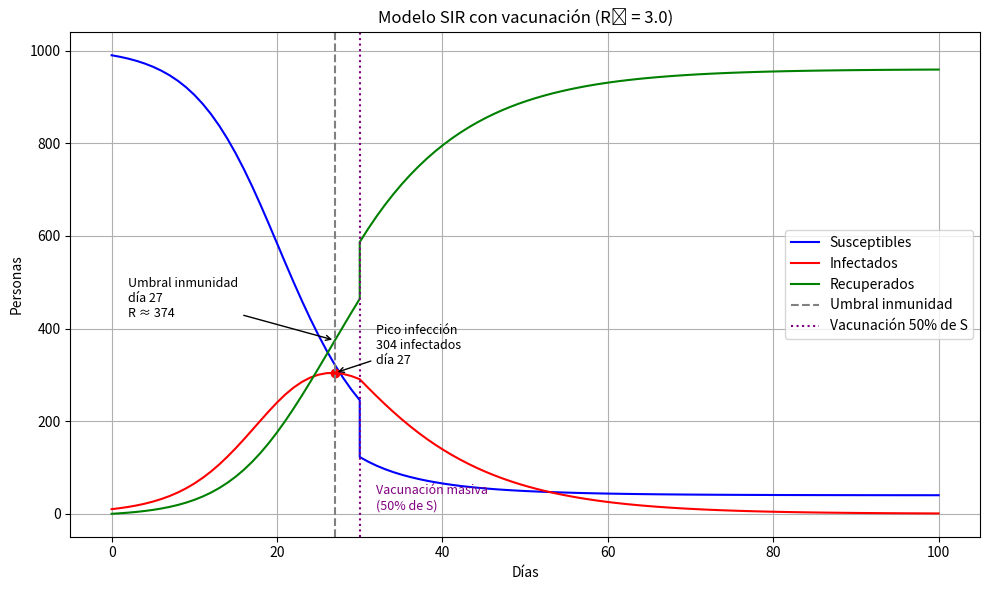

This chart was generated by the following Python code:
import numpy as np
import matplotlib.pyplot as plt
from scipy.integrate import solve_ivp

# Parámetros del modelo
N = 1000
I0 = 10
R0 = 0
S0 = N - I0 - R0

beta = 0.3
gamma = 0.1
R_0 = beta / gamma
herd_immunity_threshold = 1 - 1/R_0

# Función derivada del modelo
def deriv(t, y, N, beta, gamma):
    S, I, R = y
    dSdt = -beta * S * I / N
    dIdt = beta * S * I / N - gamma * I
    dRdt = gamma * I
    return [dSdt, dIdt, dRdt]

# Paso 1: simular de 0 a 30 días
t_span1 = (0, 30)
t_eval1 = np.linspace(*t_span1, 31)
y0_1 = [S0, I0, R0]

sol1 = solve_ivp(
    fun=lambda t, y: deriv(t, y, N, beta, gamma),
    t_span=t_span1,
    y0=y0_1,
    t_eval=t_eval1
)

# Aplicar vacunación el día 30
S_vac = sol1.y[0, -1]
I_vac = sol1.y[1, -1]
R_vac = sol1.y[2, -1]

vacunados = 0.5 * S_vac
S2 = S_vac - vacunados
R2 = R_vac + vacunados
y0_2 = [S2, I_vac, R2]

# Paso 2: continuar de día 30 a 100
t_span2 = (30, 100)
t_eval2 = np.linspace(*t_span2, 70)

sol2 = solve_ivp(
    fun=lambda t, y: deriv(t, y, N, beta, gamma),
    t_span=t_span2,
    y0=y0_2,
    t_eval=t_eval2
)

# Unir resultados
t = np.concatenate((sol1.t, sol2.t))
S = np.concatenate((sol1.y[0], sol2.y[0]))
I = np.concatenate((sol1.y[1], sol2.y[1]))
R = np.concatenate((sol1.y[2], sol2.y[2]))

# Punto máximo de infección
max_I = np.max(I)
t_max_I = t[np.argmax(I)]

# Umbral de inmunidad
herd_S_threshold = N * (1 - herd_immunity_threshold)
herd_idx = np.where(S < herd_S_threshold)[0]
t_herd = t[herd_idx[0]] if herd_idx.size > 0 else None
R_herd = R[herd_idx[0]] if herd_idx.size > 0 else None

# Graficar
plt.figure(figsize=(10,6))
plt.plot(t, S, 'b', label='Susceptibles')
plt.plot(t, I, 'r', label='Infectados')
plt.plot(t, R, 'g', label='Recuperados')

# Anotar pico de infección
plt.plot(t_max_I, max_I, 'ro')
plt.annotate(f'Pico infección\n{int(max_I)} infectados\ndía {int(t_max_I)}',
             xy=(t_max_I, max_I), xytext=(t_max_I + 5, max_I + 20),
             arrowprops=dict(arrowstyle='->'), fontsize=9)

# Anotar umbral de inmunidad
if t_herd:
    plt.axvline(t_herd, color='gray', linestyle='--', label='Umbral inmunidad')
    plt.annotate(f'Umbral inmunidad\ndía {int(t_herd)}\nR ≈ {int(R_herd)}',
                 xy=(t_herd, R_herd), xytext=(t_herd - 25, R_herd + 50),
                 arrowprops=dict(arrowstyle='->'), fontsize=9)

# Marcar vacunación
plt.axvline(30, color='purple', linestyle=':', label='Vacunación 50% de S')
plt.annotate('Vacunación masiva\n(50% de S)', 
             xy=(30, I[np.where(t == 30)][0]), 
             xytext=(32, 10), 
             fontsize=9, color='purple')

# Estética
plt.xlabel('Días')
plt.ylabel('Personas')
plt.title(f'Modelo SIR con vacunación (R₀ = {R_0:.1f})')
plt.legend()
plt.grid(True)
plt.tight_layout()
plt.show()
